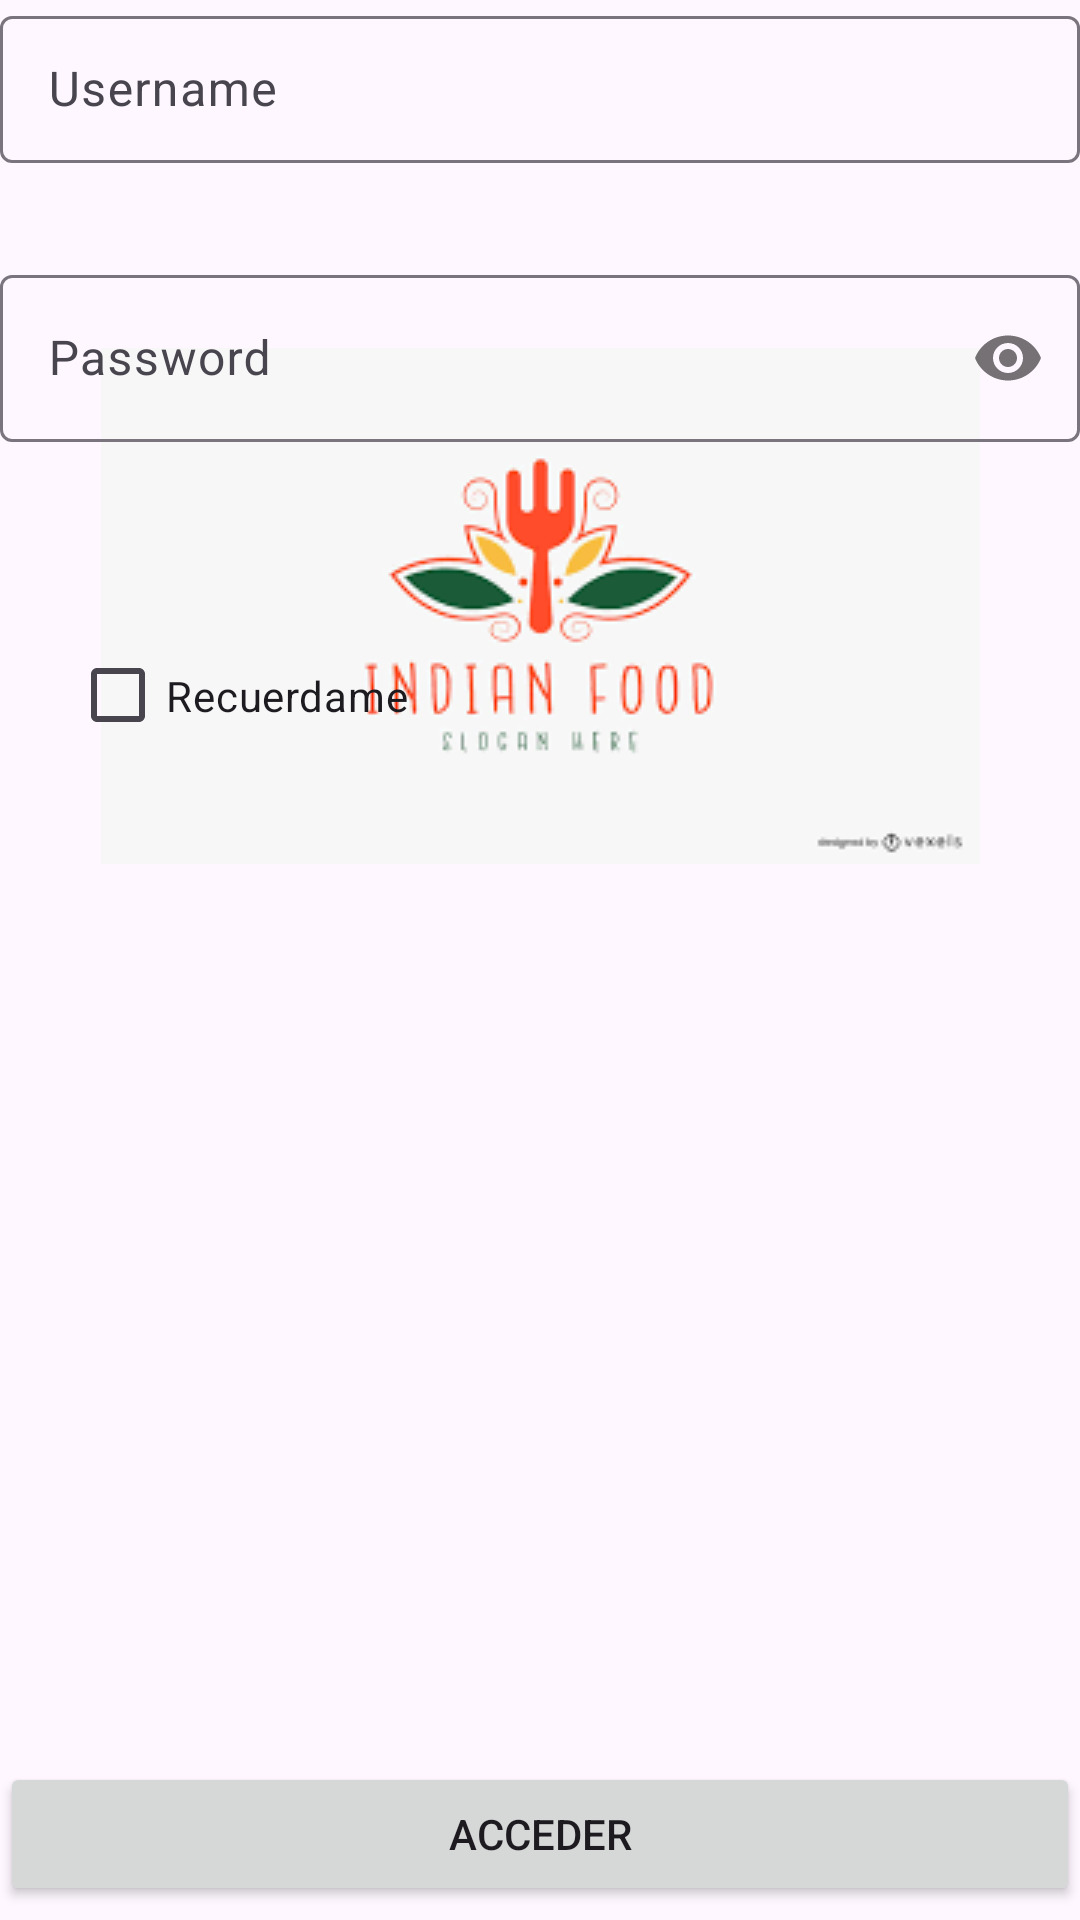

Produce the Android XML layout that renders to this screen, including the resource entries it uses.
<!-- AndroidManifest.xml: application theme Theme.Examendidiegogarcia -->
<!-- res/layout/activity_registro.xml -->
<?xml version="1.0" encoding="utf-8"?>
<androidx.constraintlayout.widget.ConstraintLayout xmlns:android="http://schemas.android.com/apk/res/android"
    xmlns:tools="http://schemas.android.com/tools"
    android:layout_width="match_parent"
    android:layout_height="match_parent"
    xmlns:app="http://schemas.android.com/apk/res-auto">

    <ImageView
        android:id="@+id/logoLogin"
        android:layout_width="wrap_content"
        android:layout_height="220dp"
        android:layout_marginTop="92dp"
        android:src="@drawable/descarga"
        app:layout_constraintEnd_toEndOf="parent"
        app:layout_constraintStart_toStartOf="parent"
        app:layout_constraintTop_toTopOf="parent" />

    <com.google.android.material.textfield.TextInputLayout
        android:id="@+id/usernameInputLogin"
        android:layout_width="match_parent"
        android:layout_height="wrap_content"
        app:startIconDrawable="@drawable/ic_persona"
        tools:layout_editor_absoluteX="0dp"
        tools:layout_editor_absoluteY="365dp"
        tools:ignore="MissingConstraints">

        <EditText
            android:layout_width="match_parent"
            android:layout_height="49dp"
            android:hint="Username"
            android:inputType="textPersonName" />

    </com.google.android.material.textfield.TextInputLayout>

    <com.google.android.material.textfield.TextInputLayout
        android:id="@+id/passwordInputLogin"
        android:layout_width="match_parent"
        android:layout_height="wrap_content"
        android:layout_marginTop="32dp"
        app:layout_constraintEnd_toEndOf="parent"
        app:layout_constraintHorizontal_bias="0.0"
        app:layout_constraintStart_toStartOf="parent"
        app:layout_constraintTop_toBottomOf="@id/usernameInputLogin"
        app:passwordToggleEnabled="true"
        app:startIconDrawable="@drawable/ic_llave">

        <EditText
            android:layout_width="match_parent"
            android:layout_height="wrap_content"
            android:hint="Password"
            android:inputType="textPassword" />

    </com.google.android.material.textfield.TextInputLayout>

    <Button
        android:id="@+id/loginButton"
        style="MaterialButton"
        android:layout_width="match_parent"
        android:layout_height="wrap_content"
        android:text="Acceder"
        app:layout_constraintBottom_toTopOf="@+id/guideline13"
        app:layout_constraintEnd_toEndOf="parent"
        app:layout_constraintHorizontal_bias="0.0"
        app:layout_constraintStart_toStartOf="parent"
        app:layout_constraintTop_toTopOf="@+id/guideline14"
        app:layout_constraintVertical_bias="0.896" />

    <Button
        android:id="@+id/loginButton2"
        style="MaterialButton"
        android:layout_width="match_parent"
        android:layout_height="wrap_content"
        android:text="Registro"
        app:layout_constraintBottom_toTopOf="@+id/guideline15"
        app:layout_constraintEnd_toEndOf="parent"
        app:layout_constraintHorizontal_bias="0.0"
        app:layout_constraintStart_toStartOf="parent"
        app:layout_constraintTop_toTopOf="@+id/guideline13" />

    <CheckBox
        android:id="@+id/rememberMeCheckbox"
        android:layout_width="134dp"
        android:layout_height="51dp"
        android:layout_below="@id/loginButton"
        android:layout_marginStart="16dp"
        android:layout_marginTop="16dp"
        android:text="Recuerdame"
        app:layout_constraintBottom_toTopOf="@+id/guideline14"
        app:layout_constraintEnd_toStartOf="@+id/guideline16"
        app:layout_constraintHorizontal_bias="0.2"
        app:layout_constraintStart_toStartOf="parent"
        app:layout_constraintTop_toBottomOf="@+id/passwordInputLogin"
        app:layout_constraintVertical_bias="0.117" />

    <androidx.constraintlayout.widget.Guideline
        android:id="@+id/guideline11"
        android:layout_width="wrap_content"
        android:layout_height="wrap_content"
        android:orientation="horizontal"
        app:layout_constraintGuide_begin="64dp" />

    <androidx.constraintlayout.widget.Guideline
        android:id="@+id/guideline12"
        android:layout_width="wrap_content"
        android:layout_height="wrap_content"
        android:orientation="horizontal"
        app:layout_constraintGuide_begin="436dp" />

    <androidx.constraintlayout.widget.Guideline
        android:id="@+id/guideline13"
        android:layout_width="wrap_content"
        android:layout_height="wrap_content"
        android:orientation="horizontal"
        app:layout_constraintGuide_begin="636dp" />

    <androidx.constraintlayout.widget.Guideline
        android:id="@+id/guideline14"
        android:layout_width="wrap_content"
        android:layout_height="wrap_content"
        android:orientation="horizontal"
        app:layout_constraintGuide_begin="582dp" />

    <androidx.constraintlayout.widget.Guideline
        android:id="@+id/guideline15"
        android:layout_width="wrap_content"
        android:layout_height="wrap_content"
        android:orientation="horizontal"
        app:layout_constraintGuide_begin="715dp" />

    <androidx.constraintlayout.widget.Guideline
        android:id="@+id/guideline16"
        android:layout_width="wrap_content"
        android:layout_height="wrap_content"
        android:orientation="vertical"
        app:layout_constraintGuide_begin="186dp" />

</androidx.constraintlayout.widget.ConstraintLayout>
<!-- resources referenced by this layout -->
<resources>
  <!-- drawable descarga: png bitmap (drawable, 5250 bytes) -->
  <style name="Theme.Examendidiegogarcia" parent="Base.Theme.Examendidiegogarcia" />
  <style name="Base.Theme.Examendidiegogarcia" parent="Theme.Material3.DayNight.NoActionBar">
          
          
      </style>
</resources>
